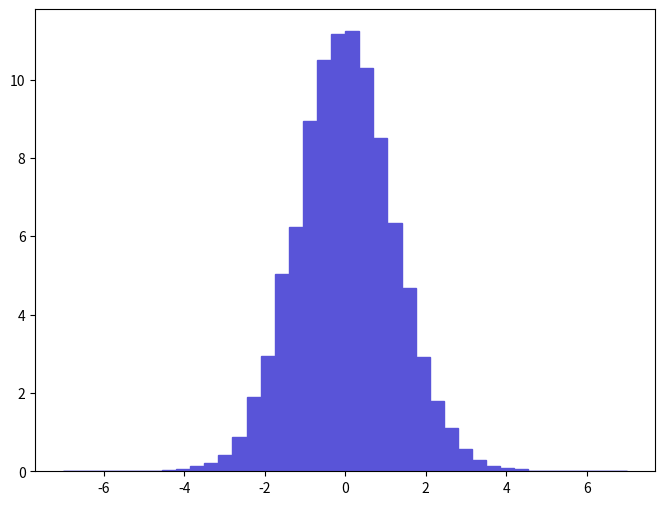

Here is the Python script that generated this plot: (Note: this script raises an exception after producing the figure.)
def selection_14():

    # Library import
    import numpy
    import matplotlib
    import matplotlib.pyplot   as plt
    import matplotlib.gridspec as gridspec

    # Library version
    matplotlib_version = matplotlib.__version__
    numpy_version      = numpy.__version__

    # Histo binning
    xBinning = numpy.linspace(-7.0,7.0,41,endpoint=True)

    # Creating data sequence: middle of each bin
    xData = numpy.array([-6.825,-6.475,-6.125,-5.775,-5.425,-5.075,-4.725,-4.375,-4.025,-3.675,-3.325,-2.975,-2.625,-2.275,-1.925,-1.575,-1.225,-0.875,-0.525,-0.175,0.175,0.525,0.875,1.225,1.575,1.925,2.275,2.625,2.975,3.325,3.675,4.025,4.375,4.725,5.075,5.425,5.775,6.125,6.475,6.825])

    # Creating weights for histo: y15_ETA_0
    y15_ETA_0_weights = numpy.array([0.0,0.0,0.0096492317537,0.0,0.0192984615074,0.0,0.0096492317537,0.0289476922611,0.0482461637685,0.135089210552,0.202633915828,0.414916932409,0.878080068587,1.89124914773,2.95266523063,5.04654839419,6.23340348689,8.93518869793,10.5080108208,11.1545108713,11.2317008773,10.2860808034,8.50097366401,6.33954549518,4.67987736554,2.91406822762,1.80440614094,1.10966208668,0.569304644468,0.279827721857,0.125440009798,0.0868430867833,0.0675446252759,0.0192984615074,0.0,0.0,0.0,0.0096492317537,0.0,0.0])

    # Creating a new Canvas
    fig   = plt.figure(figsize=(8,6),dpi=80)
    frame = gridspec.GridSpec(1,1)
    pad   = fig.add_subplot(frame[0])

    # Creating a new Stack
    pad.hist(x=xData, bins=xBinning, weights=y15_ETA_0_weights,\
             label="$unweighted\_events$", histtype="stepfilled", rwidth=1.0,\
             color="#5954d8", edgecolor="#5954d8", linewidth=1, linestyle="solid",\
             bottom=None, cumulative=False, normed=False, align="mid", orientation="vertical")


    # Axis
    plt.rc('text',usetex=False)
    plt.xlabel(r"$\eta$ $[ l+_{1} ]$ ",\
               fontsize=16,color="black")
    plt.ylabel(r"$\mathrm{Events}$ $(\mathcal{L}_{\mathrm{int}} = 10\ \mathrm{fb}^{-1})$ ",\
               fontsize=16,color="black")

    # Boundary of y-axis
    ymax=(y15_ETA_0_weights).max()*1.1
    #ymin=0 # linear scale
    ymin=min([x for x in (y15_ETA_0_weights) if x])/100. # log scale
    plt.gca().set_ylim(ymin,ymax)

    # Log/Linear scale for X-axis
    plt.gca().set_xscale("linear")
    #plt.gca().set_xscale("log",nonposx="clip")

    # Log/Linear scale for Y-axis
    #plt.gca().set_yscale("linear")
    plt.gca().set_yscale("log",nonposy="clip")

    # Saving the image
    plt.savefig('../../HTML/MadAnalysis5job_0/selection_14.png')
    plt.savefig('../../PDF/MadAnalysis5job_0/selection_14.png')
    plt.savefig('../../DVI/MadAnalysis5job_0/selection_14.eps')

# Running!
if __name__ == '__main__':
    selection_14()
